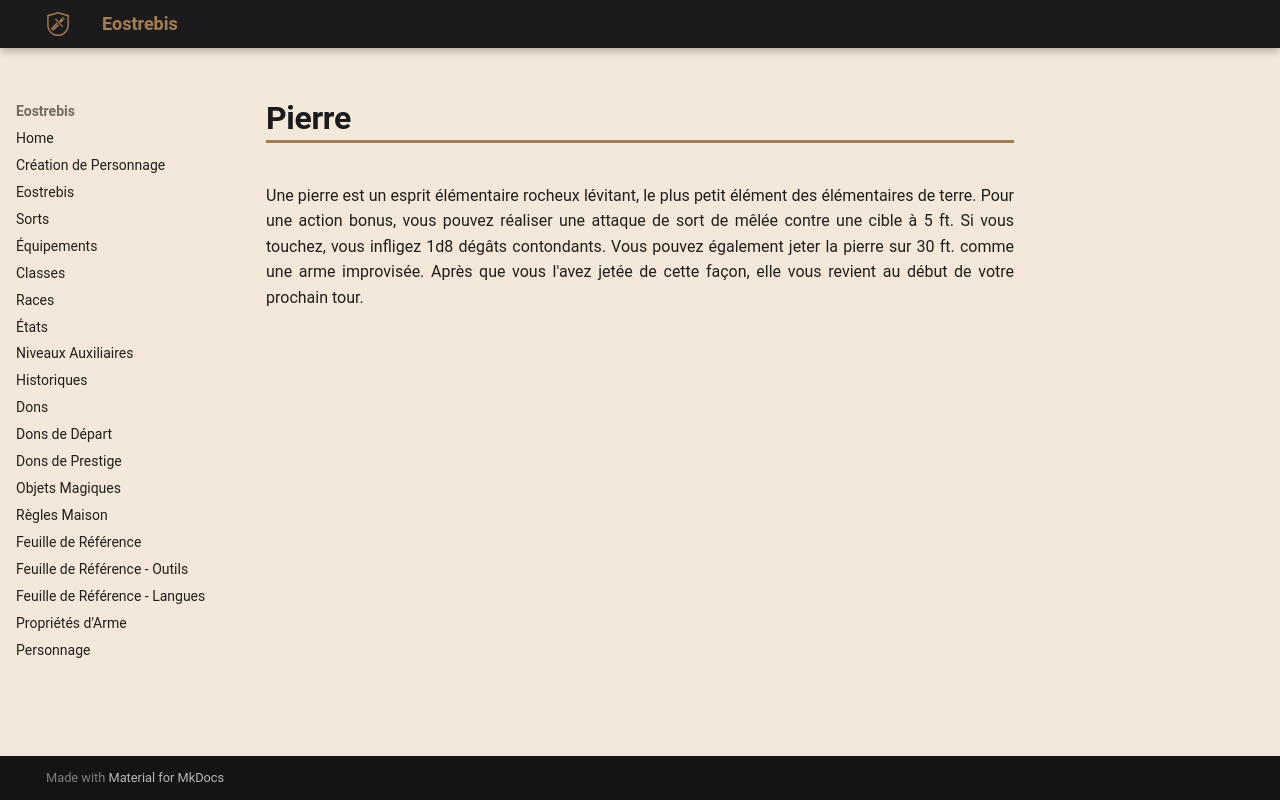

repository: Eostrebis/5e.VF · page: classes/Ligateur/Esprits Mineurs/Pierre/index.html · generator: mkdocs

---
writing_status: finished
---
Une pierre est un esprit élémentaire rocheux lévitant, le plus petit élément des élémentaires de terre. Pour une action bonus, vous pouvez réaliser une attaque de sort de mêlée contre une cible à 5 ft. Si vous touchez, vous infligez 1d8 dégâts contondants. Vous pouvez également jeter la pierre sur 30 ft. comme une arme improvisée. Après que vous l'avez jetée de cette façon, elle vous revient au début de votre prochain tour.
